Run: headless pygame with SDL's dummy video driver; simulated clock (each Clock.tick advances the game by its frame time, no real sleeping); random seed 0; keys injected as events and as key.get_pressed() state; no mouse input.
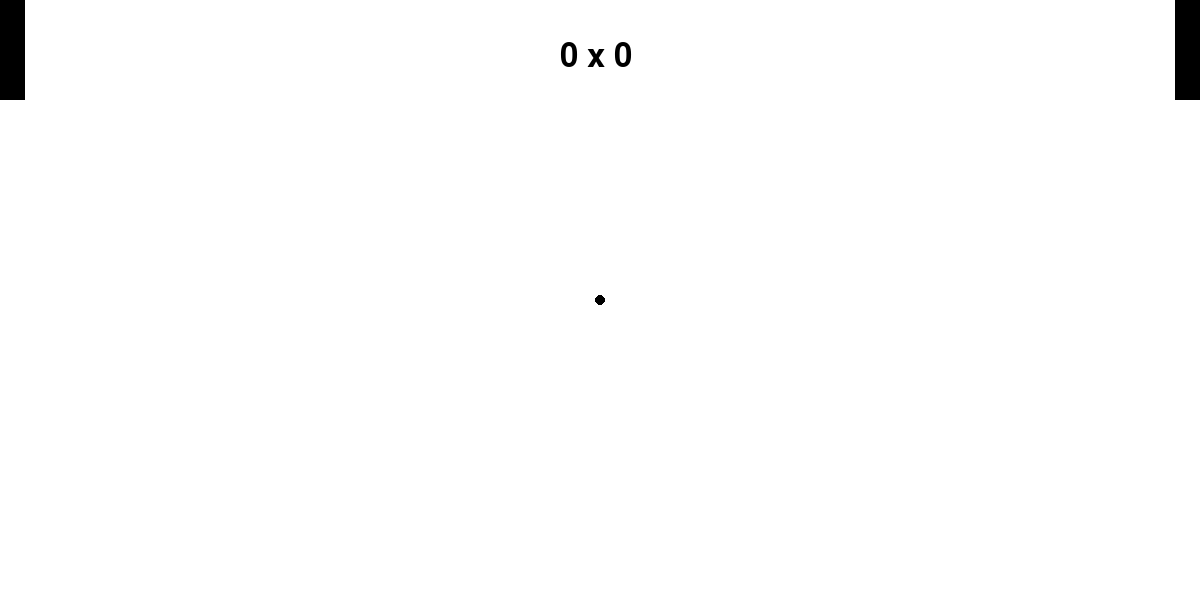
Frame 1 of 4 · flips 1–60 · no input
Frame 2 of 4 · flips 61–180 · tapped SPACE, RETURN · held RIGHT (→), D · screen unchanged from frame 1, image omitted
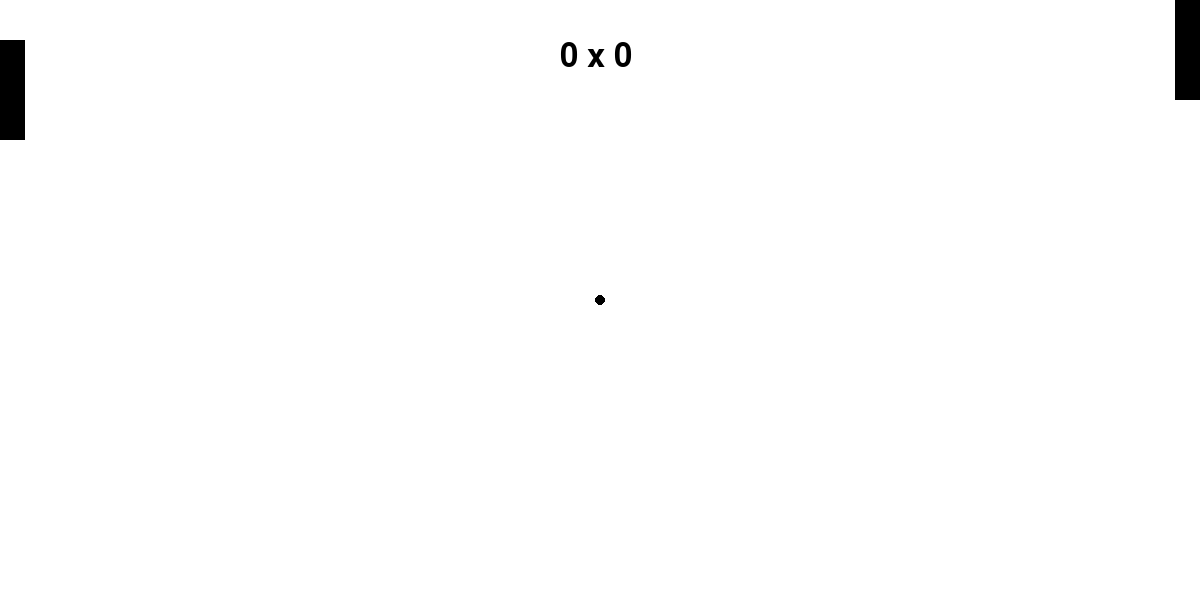
Frame 3 of 4 · flips 181–300 · held DOWN (↓), S
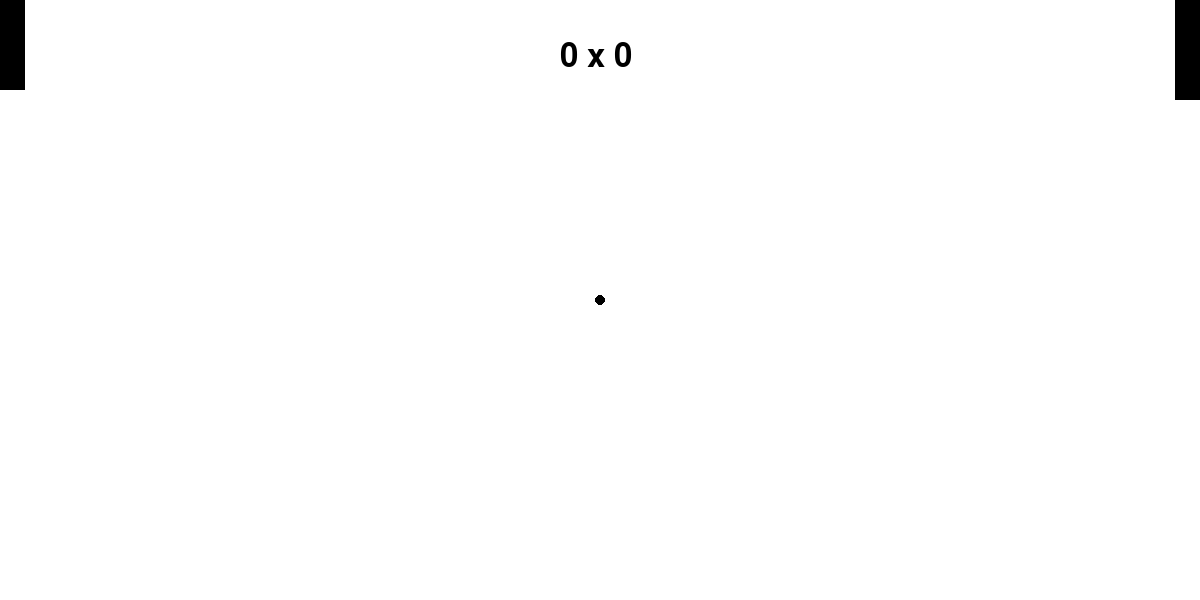
Frame 4 of 4 · flips 301–420 · held LEFT (←), A, UP (↑), W

The pygame program that drew these frames:

import sys
import pygame

# inicializacao basica
pygame.init()

WHITE = (255, 255, 255)
BLACK = (0, 0, 0)
SCREEN_WIDTH = 1200
SCREEN_HEIGHT = 600
FONT_SIZE = 48
VELOCIADADE_DO_RECT_1 = 10
VELOCIADADE_DO_RECT_2 = 10

# criar uma fonte eh necessario para escrever na tela
font = pygame.font.SysFont(None, FONT_SIZE)

# variáveis dos caracteres
p1_y = 0
p2_y = 0

# contadores do placar
contador_1 = 0
contador_2 = 0

# cria uma janela com o tamanho dado
screen = pygame.display.set_mode((SCREEN_WIDTH, SCREEN_HEIGHT))

# enquanto a janela nao for fechada
while True:

    # para cada evento recebido
    for event in pygame.event.get():

        # se for recebido o evento de fechar a janela (ex.: usuario clicou no 'x') ...
        if (event.type == pygame.QUIT) or \
                (event.type == pygame.KEYDOWN and event.key == pygame.K_ESCAPE) or \
                (pygame.key.get_pressed()[pygame.K_ESCAPE]):
            # ... encerra o programa
            print("Encerrando o programa.")
            sys.exit()

        # faz o rect_1 ir para baixo
        if (event.type == pygame.KEYDOWN and event.key == pygame.K_s) or \
                (pygame.key.get_pressed()[pygame.K_s]):
            if p1_y + 100 <= 600:
                p1_y += 1*VELOCIADADE_DO_RECT_1

        # faz o rect_1 ir para cima
        if (event.type == pygame.KEYDOWN and event.key == pygame.K_w) or \
                (pygame.key.get_pressed()[pygame.K_w]):
            if p1_y >= 0:
                p1_y -= 1*VELOCIADADE_DO_RECT_1

        # faz o rect_2 ir para baixo
        if (event.type == pygame.KEYDOWN and event.key == pygame.K_k) or \
                (pygame.key.get_pressed()[pygame.K_k]):
            if p2_y + 100 <= 600:
                p2_y += 1*VELOCIADADE_DO_RECT_1

        # faz o rect_2 ir para cima
        if (event.type == pygame.KEYDOWN and event.key == pygame.K_i) or \
                (pygame.key.get_pressed()[pygame.K_i]):
            if p2_y >= 0:
                p2_y -= 1*VELOCIADADE_DO_RECT_1

    # preenche a tela com branco
    screen.fill((255, 255, 255))

    pygame.draw.rect(
        surface=screen,
        color=(0, 0, 0),
        rect=(0, p1_y, 25, 100),
        width=0
    )
    pygame.draw.rect(
        surface=screen,
        color=(0, 0, 0),
        rect=(SCREEN_WIDTH - 25, p2_y, SCREEN_WIDTH, 100),
        width=0
    )

    pygame.draw.circle(
        surface=screen,
        color=(0, 0, 0),
        center=(SCREEN_WIDTH//2, SCREEN_HEIGHT//2),
        radius=5,
        width=0
    )

    # cria uma imagem representando o texto
    # os argumentos sao o texto, um valor booleano indicando se
    # deve ser aplicado antialising (use sempre True) e a cor do texto.
    text_img = font.render(f'{contador_1} x {contador_2}', True, (0, 0, 0))

    # desenha a imagem na tela
    screen.blit(text_img, (SCREEN_WIDTH//2 - 40, 40))

    # atualiza a tela
    pygame.display.flip()
